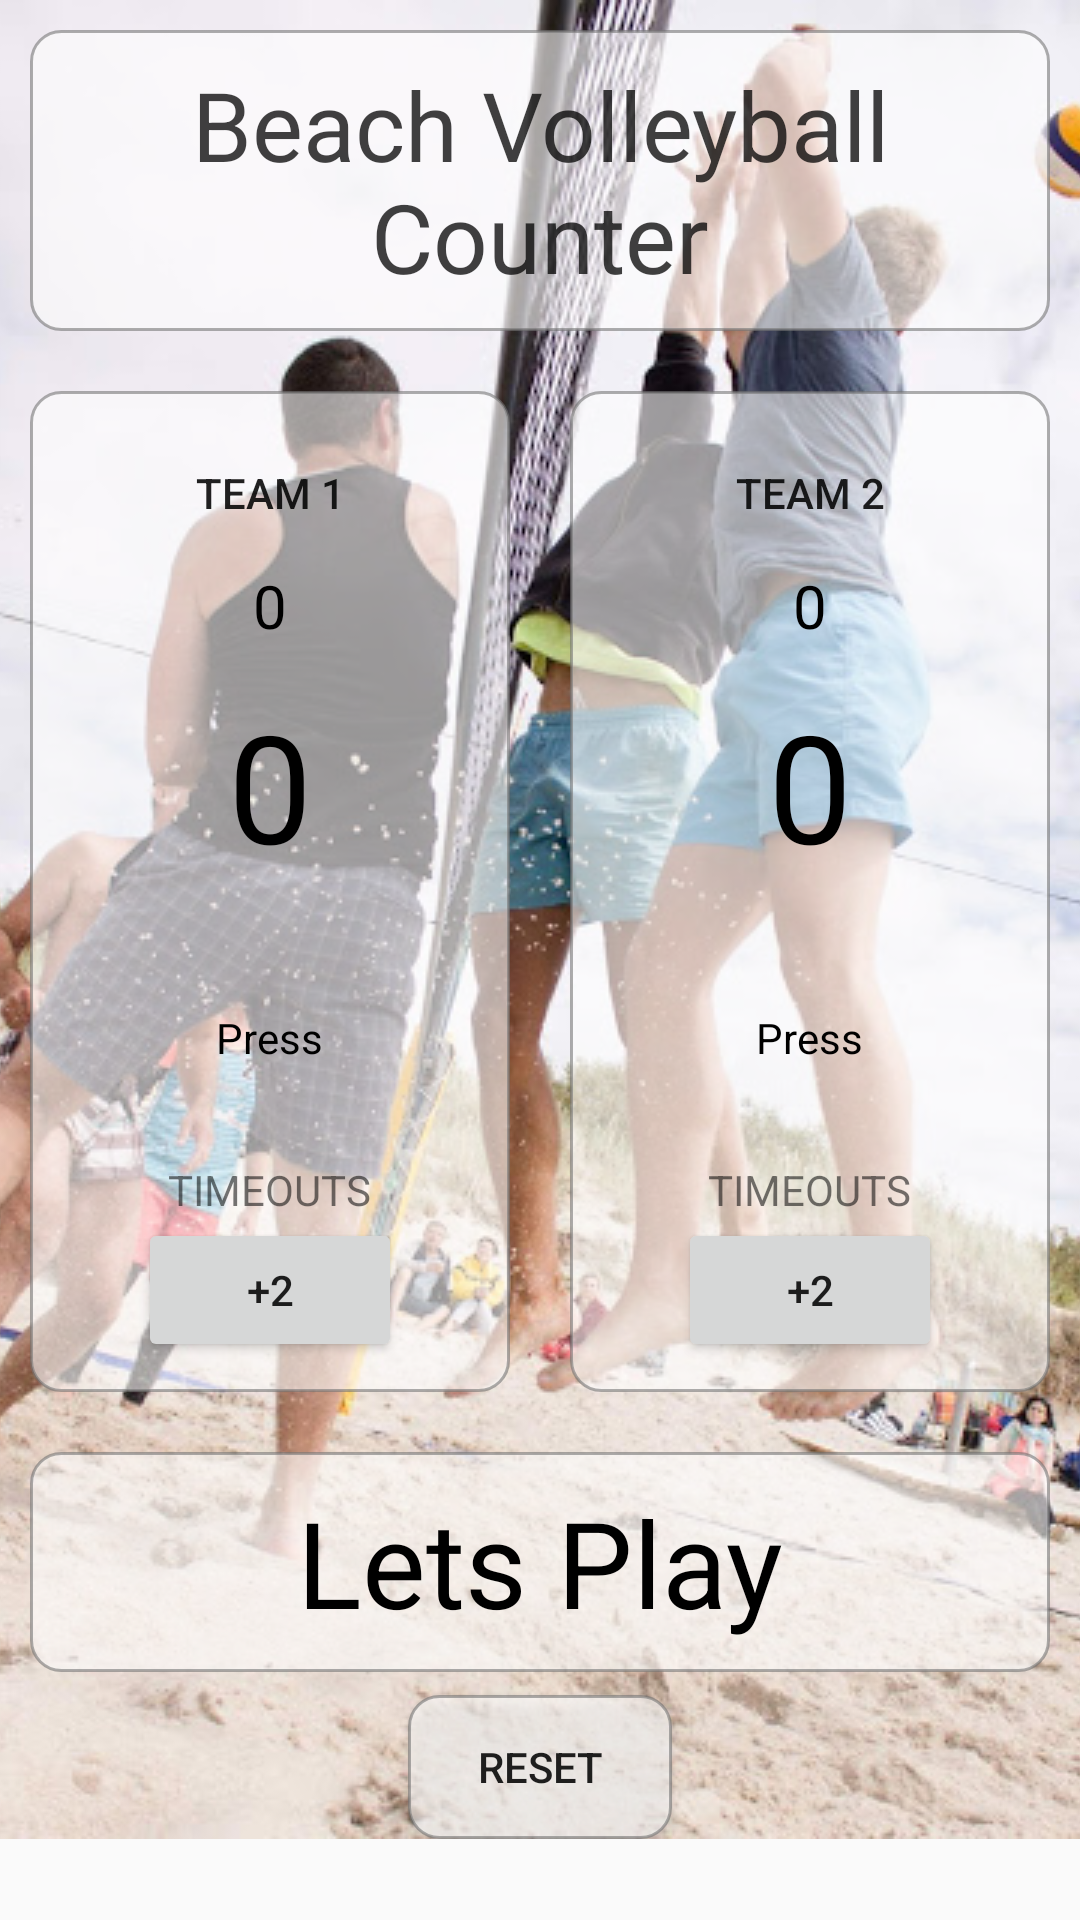

Android layout source for this screen:
<!-- AndroidManifest.xml: application theme AppTheme -->
<!-- res/layout/activity_main.xml -->
<?xml version="1.0" encoding="utf-8"?>
<ScrollView xmlns:android="http://schemas.android.com/apk/res/android"
    xmlns:tools="http://schemas.android.com/tools"
    android:layout_width="match_parent"
    android:layout_height="match_parent">


    <RelativeLayout
        android:id="@+id/activity_main"
        android:layout_width="match_parent"
        android:layout_height="match_parent"
        tools:context="com.example.android.gamecounter.MainActivity">


        <ImageView
            android:layout_width="match_parent"
            android:layout_height="match_parent"
            android:scaleType="centerCrop"
            android:src="@drawable/volleyball3" />

        <TextView
            android:id="@+id/topText"
            style="@style/mytext"
            android:background="@drawable/rounded_corner"
            android:gravity="center_horizontal"
            android:text="Beach Volleyball Counter"
            android:textColor="#BF000000"
            android:textSize="32sp" />

        <LinearLayout
            android:id="@+id/layoutmain"
            android:layout_width="match_parent"
            android:layout_height="wrap_content"
            android:layout_below="@id/topText"
            android:orientation="horizontal">

            <LinearLayout
                android:layout_width="0dp"
                android:layout_height="wrap_content"
                android:layout_margin="@dimen/sides"
                android:layout_weight="1"
                android:background="@drawable/rounded_corner"
                android:orientation="vertical">


                <Button
                    android:id="@+id/openUserInputDialog"
                    android:layout_width="wrap_content"
                    android:layout_height="wrap_content"
                    android:layout_gravity="center"
                    android:background="#00FFFFFF"
                    android:gravity="center"
                    android:text="Team 1" />

                <TextView
                    android:id="@+id/final1"
                    android:layout_width="match_parent"
                    android:layout_height="30dp"
                    android:gravity="center_horizontal"
                    android:text="0"
                    android:textColor="#000000"
                    android:textSize="20sp" />


                <TextView
                    android:id="@+id/TeamAScore"
                    style="@style/mytext"
                    android:gravity="center_horizontal"
                    android:text="0"
                    android:textColor="#000000"
                    android:textSize="50sp" />

                <RelativeLayout
                    android:layout_width="match_parent"
                    android:layout_height="wrap_content">

                    <ImageButton
                        android:layout_width="50sp"
                        android:layout_height="50sp"
                        android:layout_centerInParent="true"
                        android:layout_margin="@dimen/activity_vertical_margin"
                        android:background="@drawable/ball2"
                        android:onClick="displayA"
                        android:scaleType="centerInside" />

                    <TextView
                        android:layout_width="wrap_content"
                        android:layout_height="wrap_content"
                        android:layout_centerInParent="true"
                        android:text="Press"
                        android:textColor="#000000" />
                </RelativeLayout>

                <TextView
                    android:layout_width="wrap_content"
                    android:layout_height="wrap_content"
                    android:layout_gravity="center_horizontal"
                    android:text="timeouts"
                    android:textAllCaps="true" />

                <Button
                    android:id="@+id/timeoutCount1"
                    android:layout_width="wrap_content"
                    android:layout_height="wrap_content"
                    android:layout_gravity="center_horizontal"
                    android:onClick="timeoutsCounting1"
                    android:text="+2" />


            </LinearLayout>

            <LinearLayout
                android:layout_width="0dp"
                android:layout_height="wrap_content"
                android:layout_margin="@dimen/sides"
                android:layout_weight="1"
                android:background="@drawable/rounded_corner"
                android:orientation="vertical">


                <Button
                    android:id="@+id/openUserInputDialog2"
                    android:layout_width="wrap_content"
                    android:layout_height="wrap_content"
                    android:layout_gravity="center"
                    android:background="#00FFFFFF"
                    android:gravity="center"
                    android:text="Team 2" />

                <TextView
                    android:id="@+id/final2"
                    android:layout_width="match_parent"
                    android:layout_height="30dp"
                    android:gravity="center_horizontal"
                    android:text="0"
                    android:textColor="#000000"
                    android:textSize="20sp" />


                <TextView
                    android:id="@+id/TeamBScore"
                    style="@style/mytext"
                    android:gravity="center_horizontal"
                    android:text="0"
                    android:textColor="#000000"
                    android:textSize="50sp" />


                <RelativeLayout
                    android:layout_width="match_parent"
                    android:layout_height="wrap_content">


                    <ImageButton
                        android:layout_width="50sp"
                        android:layout_height="50sp"
                        android:layout_centerInParent="true"
                        android:layout_margin="@dimen/activity_vertical_margin"
                        android:background="@drawable/ball2"
                        android:onClick="displayB"
                        android:scaleType="centerInside" />

                    <TextView
                        android:layout_width="wrap_content"
                        android:layout_height="wrap_content"
                        android:layout_centerInParent="true"
                        android:text="Press"
                        android:textColor="#000000" />
                </RelativeLayout>

                <TextView
                    android:layout_width="wrap_content"
                    android:layout_height="wrap_content"
                    android:layout_gravity="center_horizontal"
                    android:text="timeouts"
                    android:textAllCaps="true" />

                <Button
                    android:id="@+id/timeoutCount2"
                    android:layout_width="wrap_content"
                    android:layout_height="wrap_content"
                    android:layout_gravity="center_horizontal"
                    android:onClick="timeoutsCounting2"
                    android:text="+2" />


            </LinearLayout>
        </LinearLayout>

        <TextView
            android:id="@+id/change"
            style="@style/mytext"
            android:layout_below="@id/layoutmain"
            android:background="@drawable/rounded_corner"
            android:gravity="center_horizontal"
            android:text="Lets Play"
            android:textColor="#000000"
            android:textSize="40sp" />

        <Button
            android:layout_width="wrap_content"
            android:layout_height="wrap_content"
            android:layout_alignParentBottom="true"
            android:layout_centerHorizontal="true"
            android:layout_margin="@dimen/sides"
            android:background="@drawable/rounded_corner"
            android:onClick="displayReset"
            android:text="Reset" />


    </RelativeLayout>
</ScrollView>
<!-- resources referenced by this layout -->
<resources>
  <dimen name="activity_vertical_margin">16dp</dimen>
  <dimen name="sides">10dp</dimen>
  <!-- drawable rounded_corner (drawable) -->
  <?xml version="1.0" encoding="utf-8"?>
  <shape xmlns:android="http://schemas.android.com/apk/res/android" >
  <stroke
      android:width="1dp"
      android:color="#96757575" />
  
  <solid android:color="#96FFFFFF" />
  
  <padding
      android:left="10dp"
      android:right="10dp"
      android:top="10dp"
      android:bottom="10dp"/>
  
  <corners android:radius="10dp" />
  </shape>
  <!-- drawable volleyball3: jpg bitmap (drawable, 102847 bytes) -->
  <style name="mytext">
          
          <item name="android:layout_height">wrap_content</item>
          <item name="android:layout_width">match_parent</item>
          <item name="android:layout_margin">@dimen/sides</item>
  
  
  
      </style>
  <style name="AppTheme" parent="Theme.AppCompat.Light.NoActionBar">
          
          <item name="colorPrimary">@color/colorPrimary</item>
          <item name="colorPrimaryDark">#CFD8DC</item>
          <item name="colorAccent">@color/colorAccent</item>
      </style>
  <!-- not gathered from this repository: default colours our renderer supplied (Android Studio template values) -->
  <color name="colorPrimary">#FF6200EE</color>
  <color name="colorAccent">#FF03DAC5</color>
</resources>
